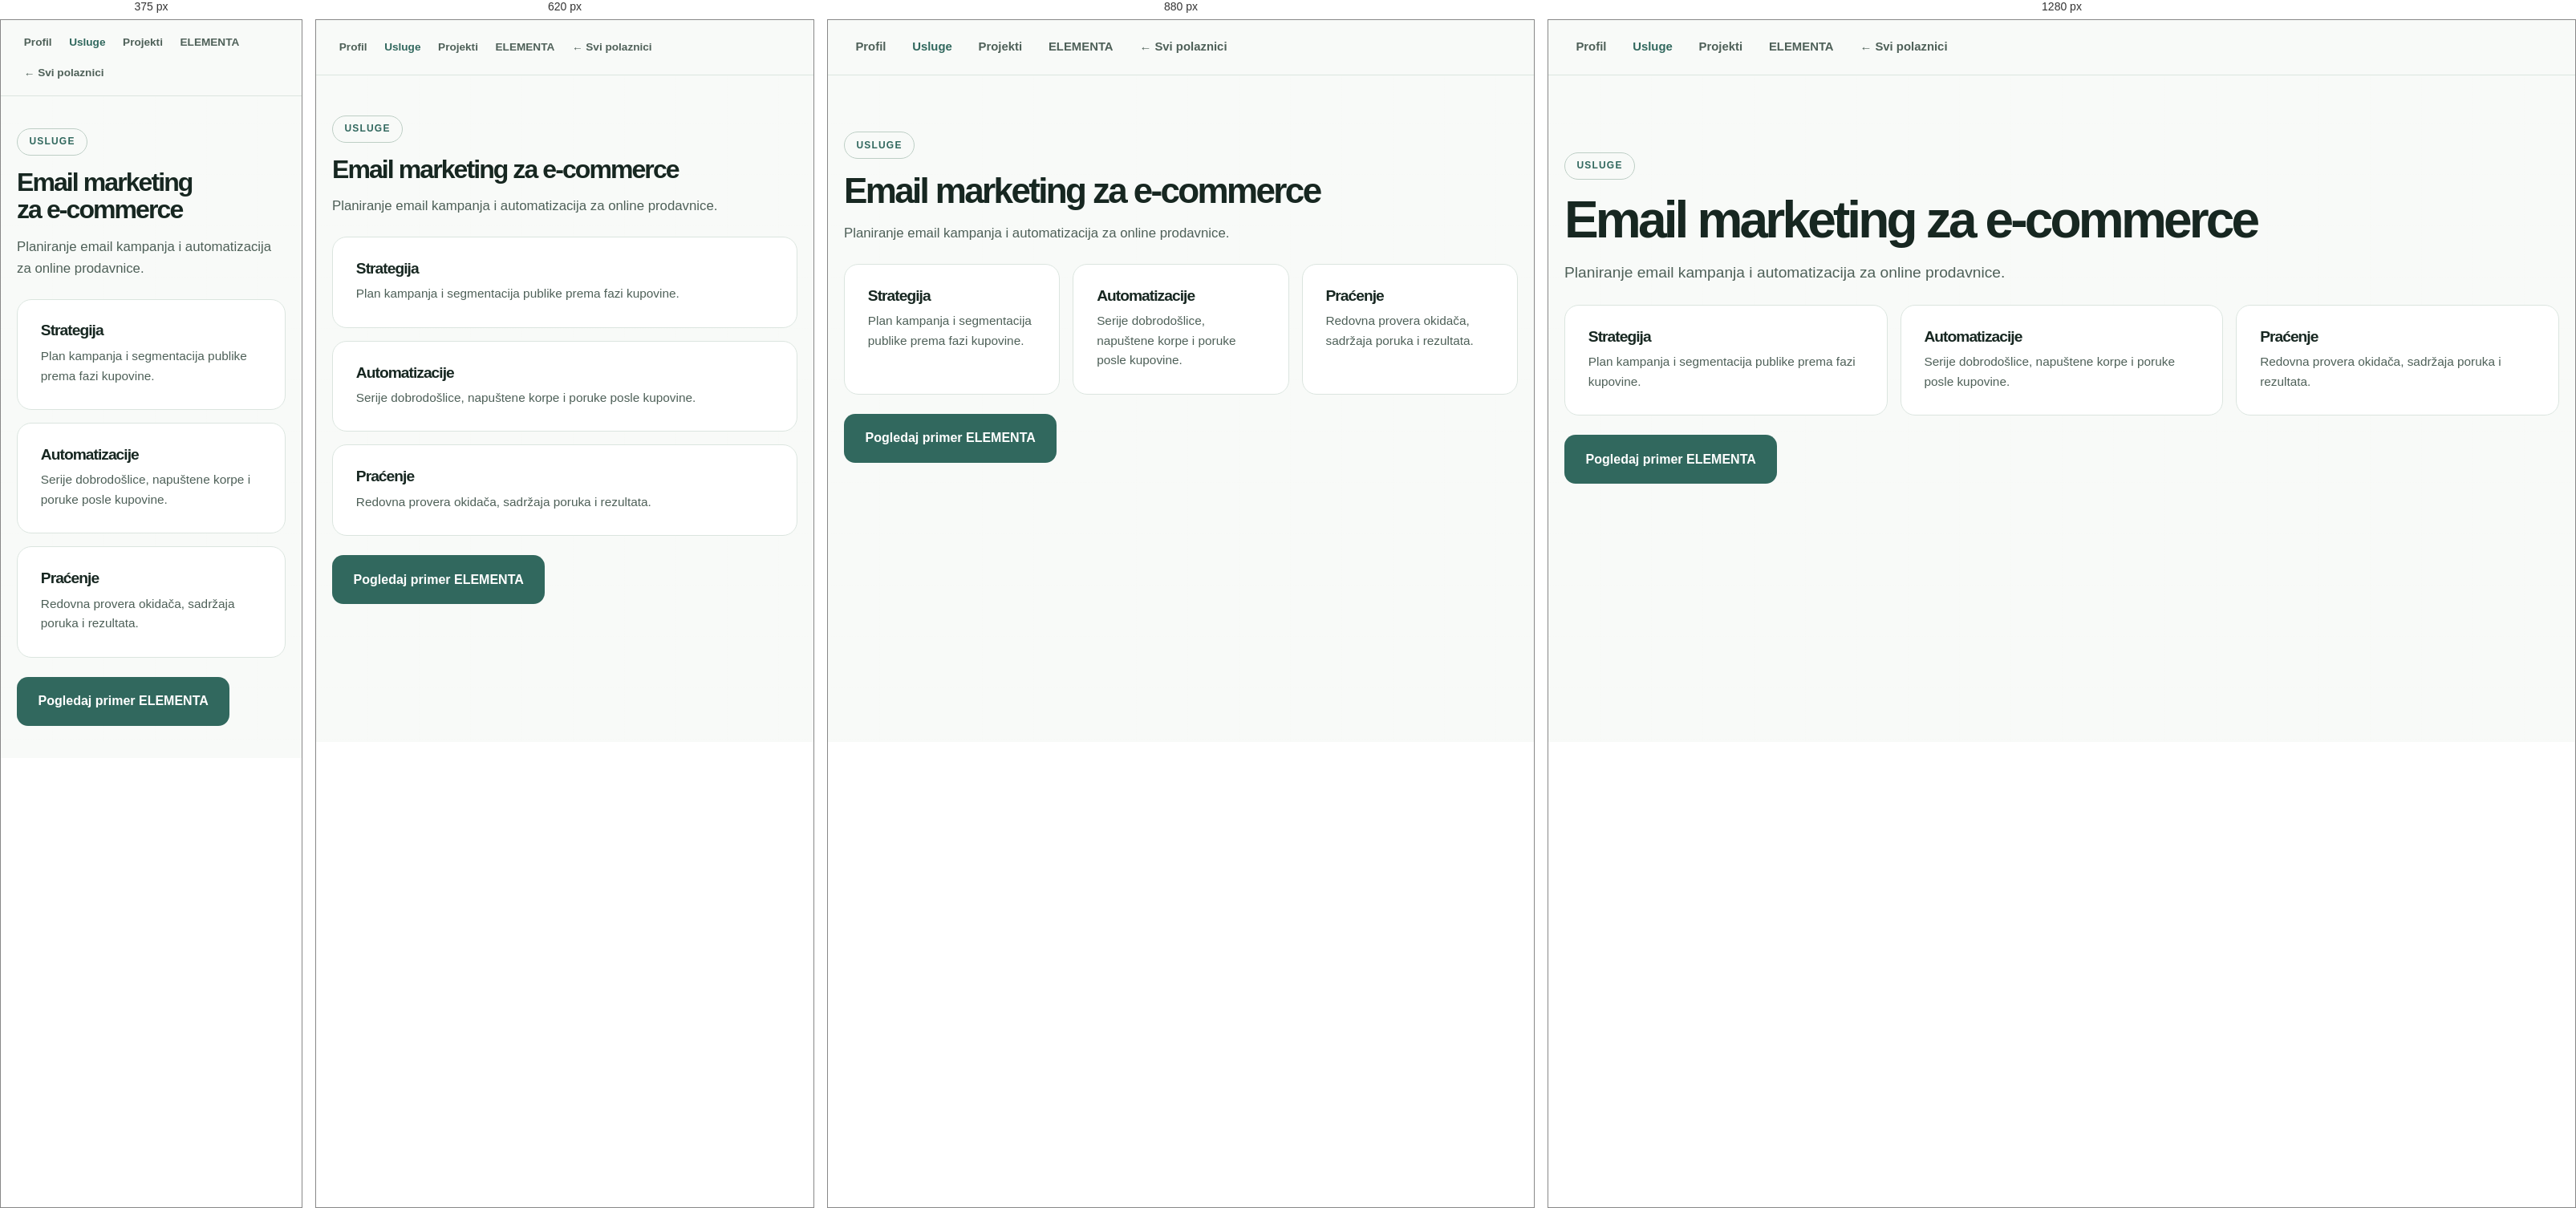
Rendered at 375 px, 620 px, 880 px and 1280 px, left to right.

<!-- file: usluge.html -->
<!DOCTYPE html>
<html lang="sr">
<head>
  <meta charset="UTF-8" />
  <meta name="viewport" content="width=device-width, initial-scale=1.0" />
  <title>Usluge — Vesna Milovanović</title>
  <link rel="stylesheet" href="../../assets/style.css" />
  <link rel="stylesheet" href="./stil.css" />
</head>
<body>
  <nav class="nav" aria-label="Glavni meni">
    <div class="container">
      <div class="nav-links">
        <a href="./index.html">Profil</a>
        <a href="./usluge.html" class="active" aria-current="page">Usluge</a>
        <a href="./projekti/index.html">Projekti</a>
        <a href="./projekti/elementa.html">ELEMENTA</a>
        <a href="../index.html">← Svi polaznici</a>
      </div>
    </div>
  </nav>
  <main class="container subpage">
    <p class="eyebrow">Usluge</p>
    <h1>Email marketing za e-commerce</h1>
    <p class="lead">Planiranje email kampanja i automatizacija za online prodavnice.</p>
    <div class="grid grid-3">
      <article class="card"><h2>Strategija</h2><p>Plan kampanja i segmentacija publike prema fazi kupovine.</p></article>
      <article class="card"><h2>Automatizacije</h2><p>Serije dobrodošlice, napuštene korpe i poruke posle kupovine.</p></article>
      <article class="card"><h2>Praćenje</h2><p>Redovna provera okidača, sadržaja poruka i rezultata.</p></article>
    </div>
    <a class="btn btn-primary" href="./projekti/elementa.html">Pogledaj primer ELEMENTA</a>
  </main>
</body>
</html>

/* @media block from style.css */
@media (max-width: 1000px) {
  .grid-5 { grid-template-columns: repeat(3, 1fr); }
  .principles { grid-template-columns: repeat(2, 1fr); }
  .people { grid-template-columns: repeat(2, 1fr); }
}

/* @media block from style.css */
@media (max-width: 760px) {
  section { padding: 4rem 0; }
  .grid-2, .grid-3, .grid-5, .glossary, .people, .principles { grid-template-columns: 1fr; }
  .stats { grid-template-columns: repeat(2, 1fr); }
  .stat:nth-child(3) { border-left: 0; }
  .stat:nth-child(n+3) { border-top: 1px solid var(--border); }
  .nav-links a { padding: .4rem .55rem; font-size: .85rem; }
  .nav .brand-sub { display: none; }
  .step { grid-template-columns: 1fr; }
}

/* @media block from style.css */
@media (max-width: 760px) {
  .tips { grid-template-columns: 1fr; }
  .prompt-head { flex-direction: column; }
}

/* @media block from style.css */
@media (max-width: 1000px) { .phases { grid-template-columns: repeat(3, 1fr); } }

/* @media block from style.css */
@media (max-width: 760px) { .phases, .howto { grid-template-columns: 1fr; } }

/* @media block from style.css */
@media (max-width: 1000px) { .phases { grid-template-columns: repeat(2, 1fr); } }

/* @media block from stil.css */
@media (max-width: 480px) {
      .me-hero .profile-photo { float: none; margin: 0 0 1.25rem; }
      .nav .container {
        height: auto;
        padding-block: .75rem;
        flex-wrap: wrap;
        gap: .5rem;
      }
    }